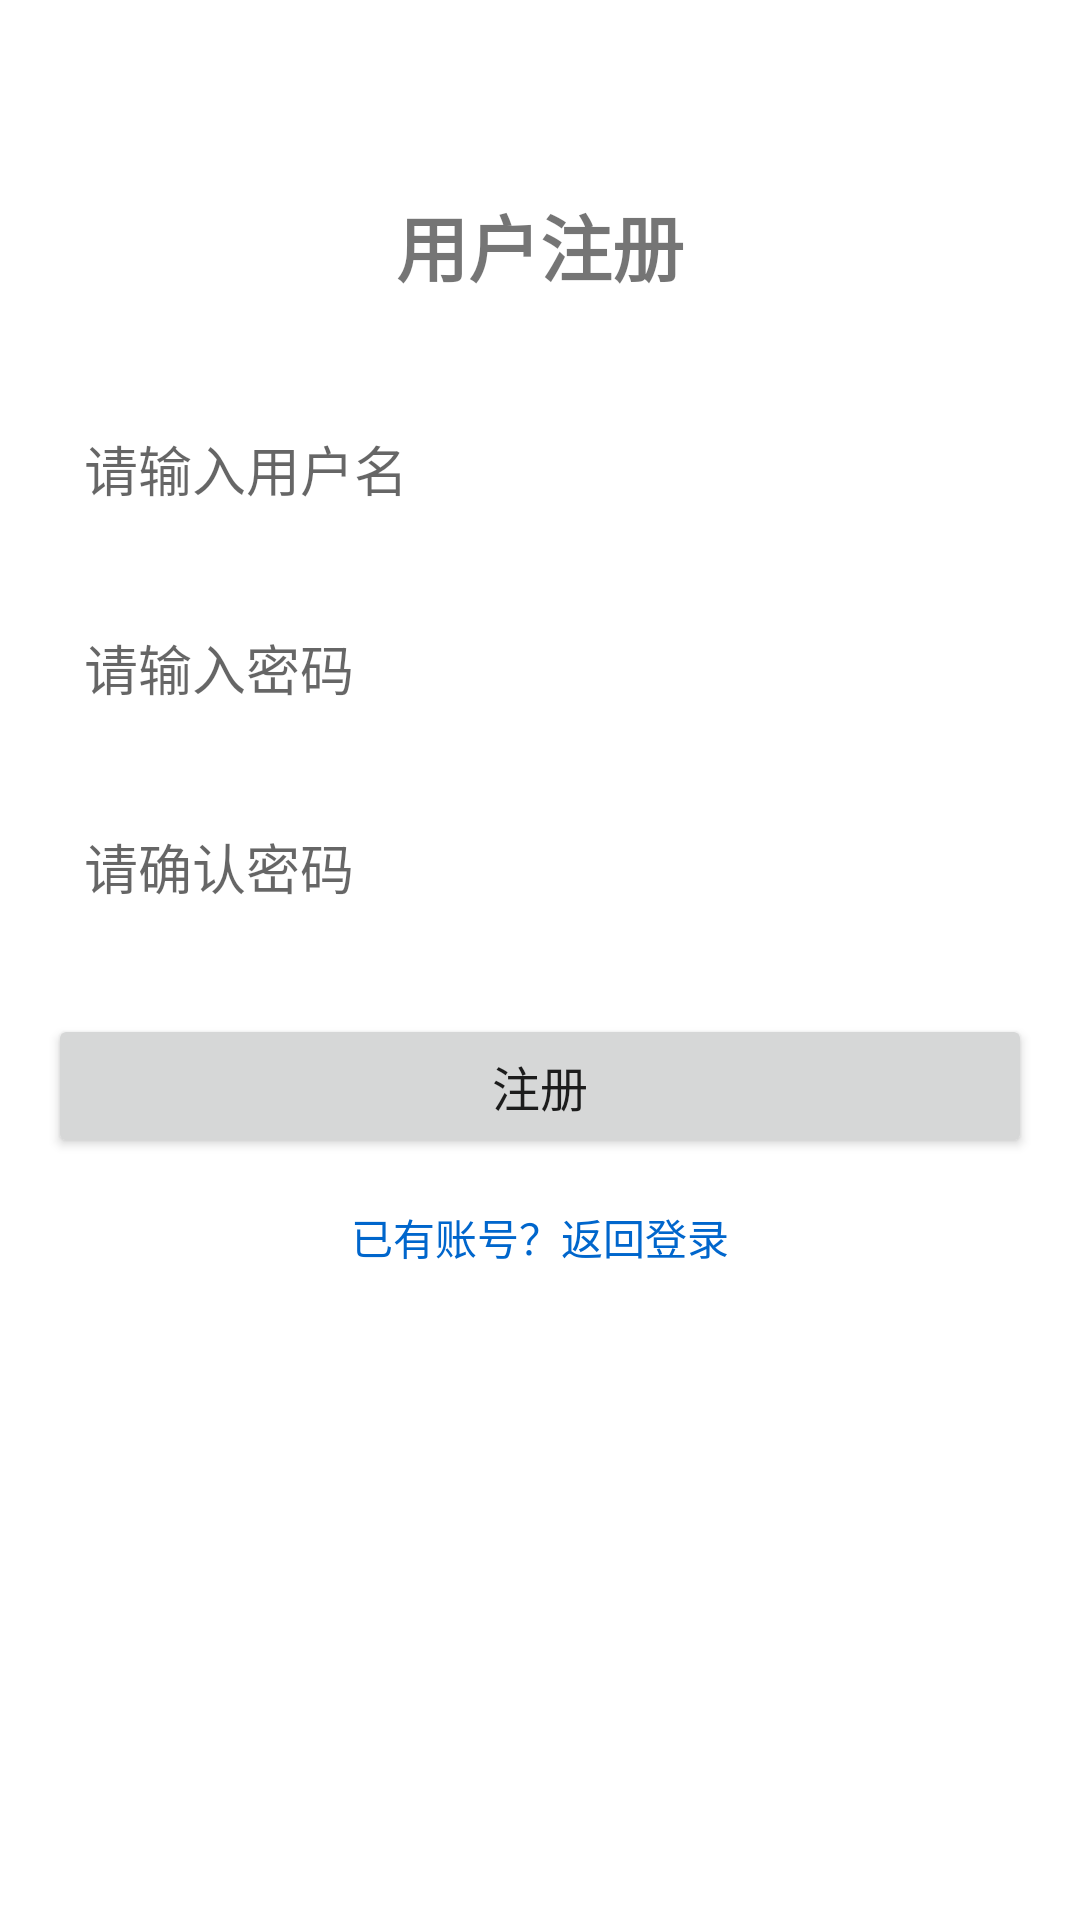

Write the Android layout XML for this screen, with the resource values it uses.
<!-- AndroidManifest.xml: application theme Theme.ElainaChat -->
<!-- res/layout/activity_register.xml -->
<?xml version="1.0" encoding="utf-8"?>
<LinearLayout xmlns:android="http://schemas.android.com/apk/res/android"
    android:layout_width="match_parent"
    android:layout_height="match_parent"
    android:orientation="vertical"
    android:padding="16dp"
    android:gravity="center_horizontal">

    <TextView
        android:layout_width="wrap_content"
        android:layout_height="wrap_content"
        android:text="用户注册"
        android:textSize="24sp"
        android:textStyle="bold"
        android:layout_marginTop="48dp"
        android:layout_marginBottom="32dp"/>

    <EditText
        android:id="@+id/et_username"
        android:layout_width="match_parent"
        android:layout_height="wrap_content"
        android:hint="请输入用户名"
        android:inputType="text"
        android:padding="12dp"
        android:background="@drawable/edit_text_background"
        android:layout_marginBottom="16dp"/>

    <EditText
        android:id="@+id/et_password"
        android:layout_width="match_parent"
        android:layout_height="wrap_content"
        android:hint="请输入密码"
        android:inputType="textPassword"
        android:padding="12dp"
        android:background="@drawable/edit_text_background"
        android:layout_marginBottom="16dp"/>

    <EditText
        android:id="@+id/et_confirm_password"
        android:layout_width="match_parent"
        android:layout_height="wrap_content"
        android:hint="请确认密码"
        android:inputType="textPassword"
        android:padding="12dp"
        android:background="@drawable/edit_text_background"
        android:layout_marginBottom="24dp"/>

    <Button
        android:id="@+id/btn_register"
        android:layout_width="match_parent"
        android:layout_height="wrap_content"
        android:text="注册"
        android:textSize="16sp"
        android:padding="12dp"
        android:layout_marginBottom="16dp"/>

    <TextView
        android:id="@+id/tv_login"
        android:layout_width="wrap_content"
        android:layout_height="wrap_content"
        android:text="已有账号？返回登录"
        android:textColor="#0066CC"
        android:textSize="14sp"
        android:clickable="true"
        android:focusable="true"/>

</LinearLayout>
<!-- resources referenced by this layout -->
<resources>
  <style name="Theme.ElainaChat" parent="Base.Theme.ElainaChat" />
  <style name="Base.Theme.ElainaChat" parent="Theme.MaterialComponents.DayNight.NoActionBar">
          
          
      </style>
</resources>
